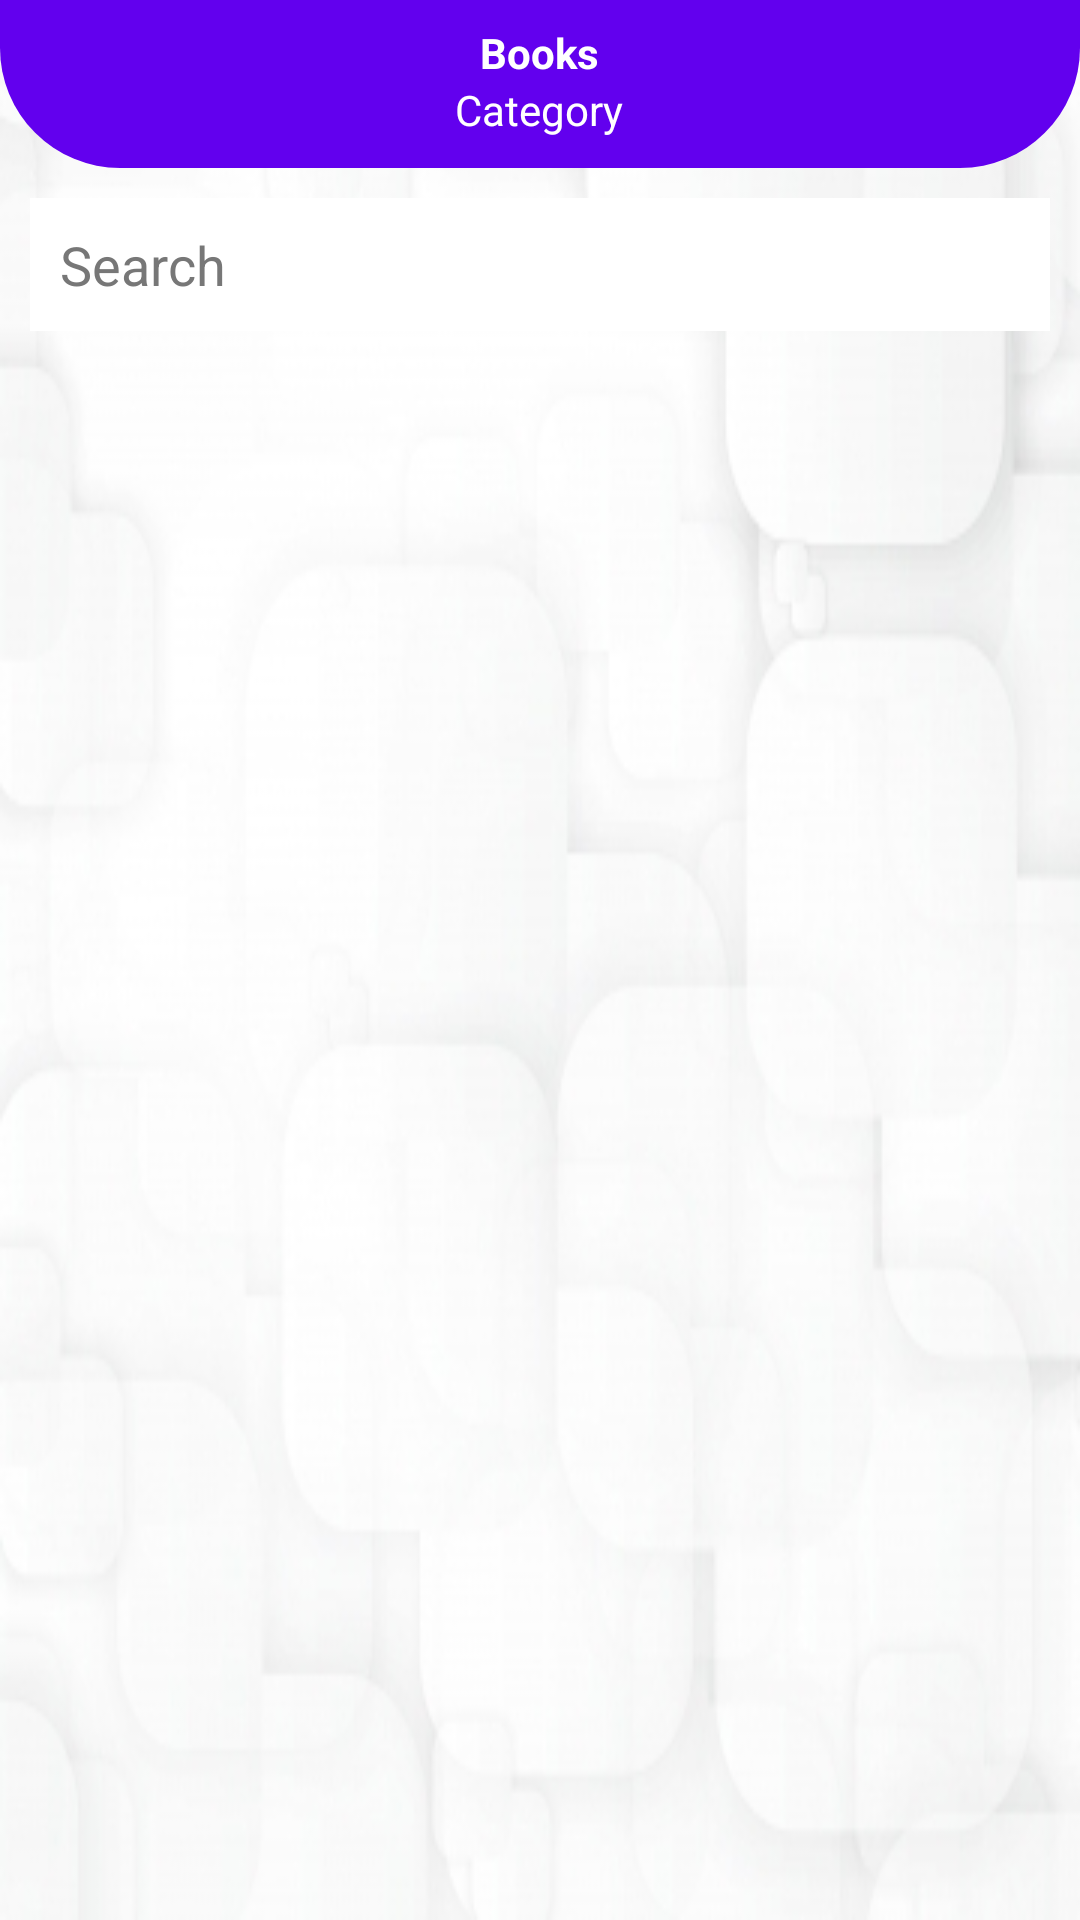

This screen was rendered from an Android layout file. Write that file and the resources it references.
<!-- AndroidManifest.xml: application theme Theme.MaterialComponents.Light.NoActionBar -->
<!-- res/layout/activity_pdf_list_admin.xml -->
<?xml version="1.0" encoding="utf-8"?>
<RelativeLayout xmlns:android="http://schemas.android.com/apk/res/android"
    xmlns:app="http://schemas.android.com/apk/res-auto"
    xmlns:tools="http://schemas.android.com/tools"
    android:id="@+id/main"
    android:layout_width="match_parent"
    android:layout_height="match_parent"
    android:background="@drawable/bkgn"
    tools:context=".PdfListAdminActivity">
    <RelativeLayout
        android:id="@+id/toolbarRl"
        android:background="@drawable/shape_toolbar01"
        android:layout_width="match_parent"
        android:layout_height="?actionBarSize">
        <ImageButton
            android:id="@+id/backBtn"
            android:layout_width="wrap_content"
            android:layout_height="wrap_content"
            android:src="@drawable/ic_back_white"
            android:background="@android:color/transparent"
            android:layout_centerVertical="true"
            android:layout_marginStart="10dp"
            android:padding="5dp"/>
        <TextView
            android:id="@+id/titleTv"
            android:layout_width="wrap_content"
            android:layout_height="wrap_content"
            android:text="Books"
            android:textColor="@color/white"
            android:layout_centerHorizontal="true"
            android:layout_marginTop="8dp"
            android:textStyle="bold"
            />
        <TextView
            android:id="@+id/subTitleTv"
            android:layout_width="wrap_content"
            android:layout_height="wrap_content"
            android:textColor="@color/white"
            android:text="Category"
            android:layout_centerHorizontal="true"
            android:layout_below="@id/titleTv"/>
    </RelativeLayout>
    <EditText
        android:id="@+id/searchEt"
        android:layout_width="match_parent"
        android:layout_height="wrap_content"
        android:layout_below="@id/toolbarRl"
        android:layout_marginStart="10dp"
        android:layout_marginEnd="10dp"
        android:layout_marginTop="10dp"
        android:background="@color/white"
        android:drawableStart="@drawable/search"
        android:drawablePadding="10dp"
        android:padding="10dp"
        android:hint="Search"
        android:textColorHint="@color/gray02"
        android:textColor="@color/black"
        />
    <androidx.recyclerview.widget.RecyclerView
        android:id="@+id/booksRv"
        android:layout_width="match_parent"
        android:layout_height="match_parent"
        android:layout_below="@id/searchEt"
        android:layout_margin="10dp"
        app:layoutManager="androidx.recyclerview.widget.LinearLayoutManager"
        tools:listitem="@layout/row_pdf_admin"/>
</RelativeLayout>
<!-- res/layout/row_pdf_admin.xml (included above) -->
<?xml version="1.0" encoding="utf-8"?>
<androidx.cardview.widget.CardView xmlns:android="http://schemas.android.com/apk/res/android"
    android:layout_width="match_parent"
    android:layout_height="140dp"
    xmlns:app="http://schemas.android.com/apk/res-auto"
    android:layout_marginBottom="10dp"
    app:cardCornerRadius="5dp"
    app:cardElevation="0dp"
    app:contentPadding="5dp">
    <RelativeLayout
        android:layout_width="match_parent"
        android:layout_height="match_parent">
        <RelativeLayout
            android:id="@+id/pdfRl"
            android:layout_width="100dp"
            android:layout_height="140dp"
            android:layout_marginEnd="5dp"
            android:background="@color/gray02">

            <com.github.barteksc.pdfviewer.PDFView
                android:id="@+id/pdfView"
                android:layout_width="match_parent"
                android:layout_height="match_parent"/>
            <ProgressBar
                android:id="@+id/progressBar"
                android:layout_width="match_parent"
                android:layout_height="match_parent"/>
        </RelativeLayout>
        <TextView
            android:id="@+id/titleTv"
            style="@style/TextAppearance.MaterialComponents.Headline6"
            android:layout_width="match_parent"
            android:layout_height="wrap_content"
            android:layout_toEndOf="@id/pdfRl"
            android:maxLines="1"
            android:text="The Book Title"
            android:layout_toStartOf="@id/moreBtn"
            android:ellipsize="end"/>
        <TextView
            android:id="@+id/descriptionTv"
            android:layout_width="match_parent"
            android:layout_height="wrap_content"
            style="@style/TextAppearance.MaterialComponents.Body2"
            android:layout_below="@id/titleTv"
            android:layout_marginTop="8dp"
            android:ellipsize="end"
            android:layout_toEndOf="@id/pdfRl"
            android:maxLines="4"
            android:text="The Description of Book"
            />
        <TextView
            android:id="@+id/categoryTv"
            android:layout_width="wrap_content"
            android:layout_height="wrap_content"
            style="@style/TextAppearance.MaterialComponents.Caption"
            android:layout_alignParentEnd="true"
            android:layout_alignParentBottom="true"
            android:maxLines="1"
            android:text="Category"
            />
        <TextView
            android:id="@+id/sizeTv"
            android:layout_width="wrap_content"
            android:layout_height="wrap_content"
            android:layout_alignParentBottom="true"
            android:layout_toEndOf="@id/pdfRl"
            android:maxLines="1"
            android:text="13MB"
            />
        <TextView
            android:id="@+id/dateTv"
            android:layout_width="wrap_content"
            android:layout_height="wrap_content"
            style="@style/TextAppearance.MaterialComponents.Caption"
            android:layout_alignParentBottom="true"
            android:layout_toStartOf="@id/categoryTv"
            android:layout_toEndOf="@id/sizeTv"
            android:maxLines="1"
            android:text="dd/MM/yyyy"
            android:textAlignment="center"/>

        <ImageButton
            android:id="@+id/moreBtn"
            android:layout_width="wrap_content"
            android:layout_height="wrap_content"
            android:src="@drawable/more"
            android:padding="5dp"
            android:background="@android:color/transparent"
            android:layout_alignParentEnd="true"/>
    </RelativeLayout>

</androidx.cardview.widget.CardView>
<!-- resources referenced by this layout -->
<resources>
  <color name="black">#FF000000</color>
  <color name="gray02">#777777</color>
  <color name="white">#FFFFFFFF</color>
  <!-- drawable bkgn: jpg bitmap (drawable, 36984 bytes) -->
  <!-- drawable shape_toolbar01 (drawable) -->
  <?xml version="1.0" encoding="utf-8"?>
  <shape xmlns:android="http://schemas.android.com/apk/res/android"
      android:shape="rectangle">
      <corners android:bottomLeftRadius="40dp" android:bottomRightRadius="40dp"/>
      <solid android:color="@color/purple_500"/>
    
  </shape>
  <color name="purple_500">#FF6200EE</color>
</resources>
